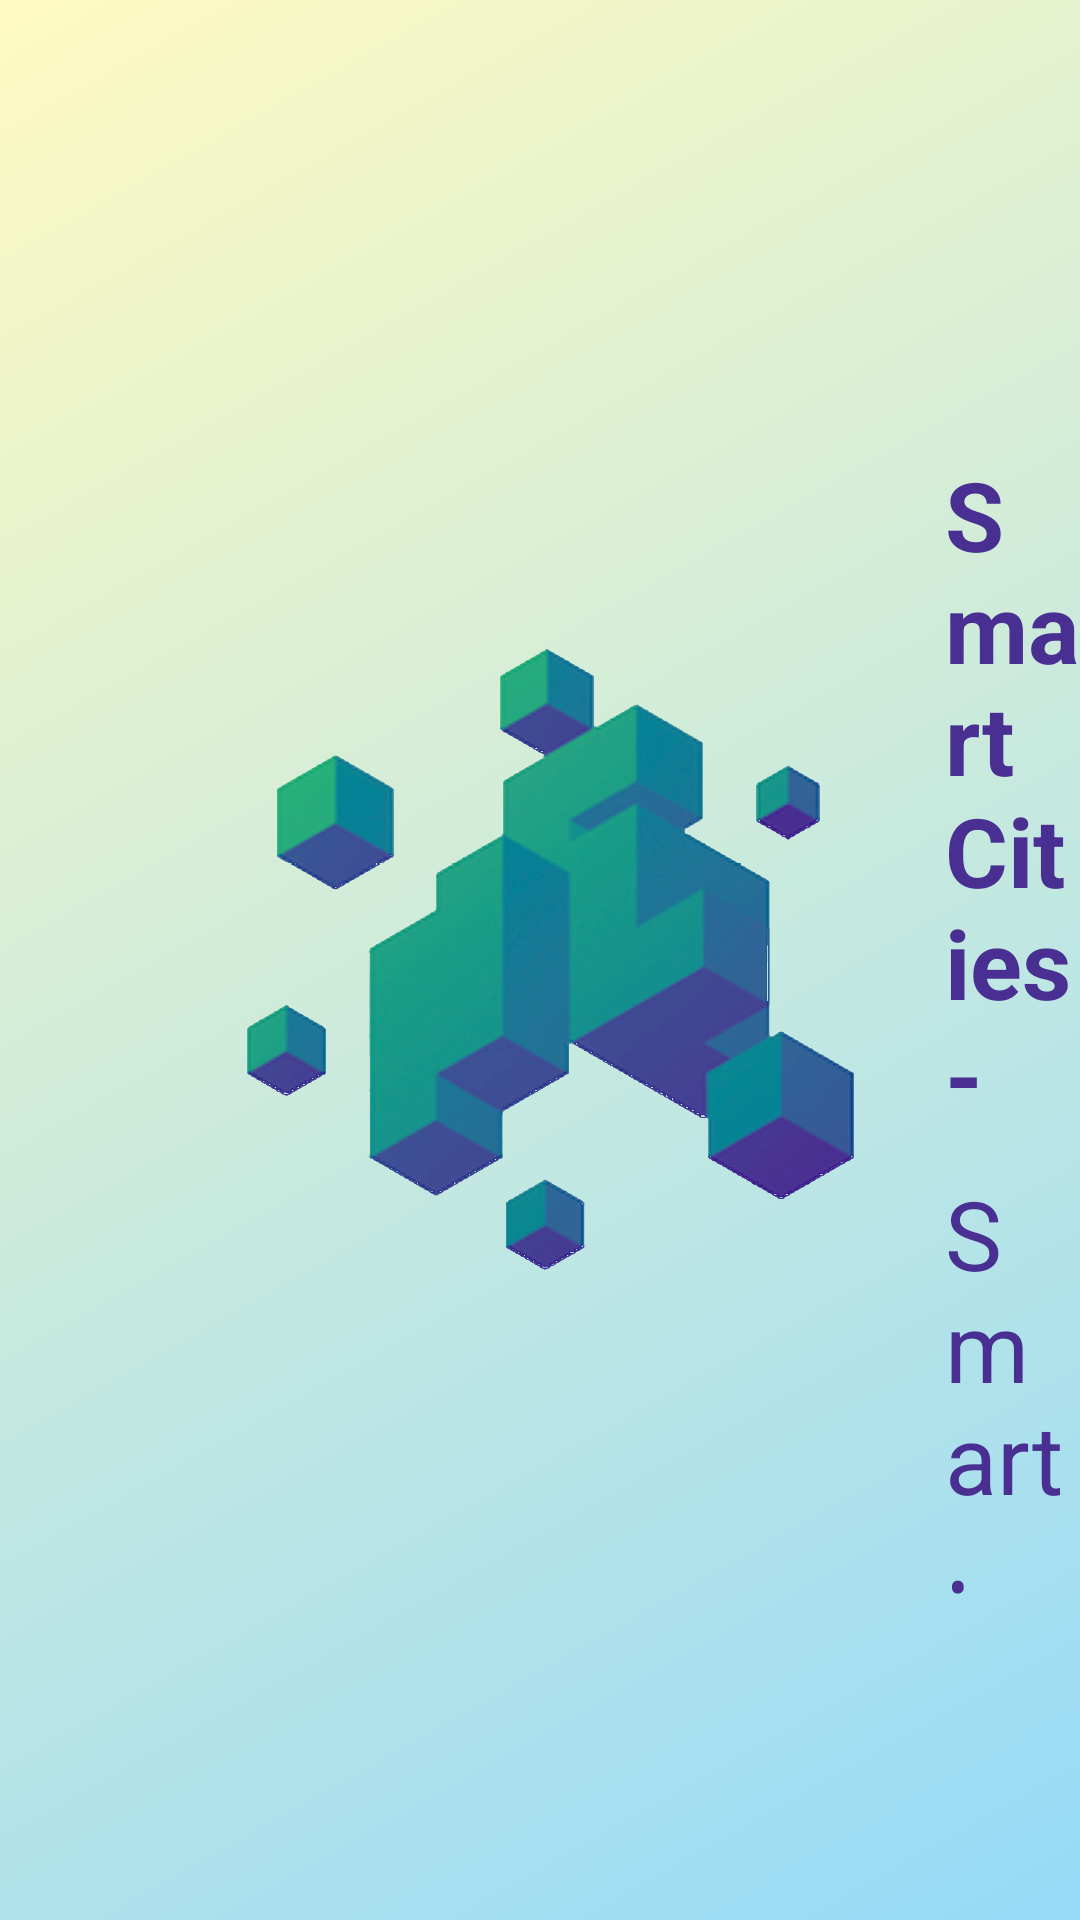

The Android layout XML behind this screen, and the referenced resources:
<!-- AndroidManifest.xml: application theme NoActionBar -->
<!-- res/layout/activity_splash.xml -->
<?xml version="1.0" encoding="utf-8"?>
<RelativeLayout
    xmlns:android="http://schemas.android.com/apk/res/android"
    xmlns:app="http://schemas.android.com/apk/res-auto"
    xmlns:tools="http://schemas.android.com/tools"
    android:id="@+id/activity_splash"
    android:layout_width="match_parent"
    android:layout_height="match_parent"
    android:background="@drawable/background_gradient"
    android:descendantFocusability="beforeDescendants"
    android:focusableInTouchMode="true">

    <ImageView
        app:srcCompat="@drawable/splashscreen_icon"
        android:id="@+id/splash_imgview"
        android:contentDescription="@string/splash_imgview"
        android:layout_width="207dp"
        android:layout_height="207dp"
        android:layout_marginStart="80dp"
        android:layout_centerVertical="true"
        android:layout_alignParentStart="true"
        android:onClick="Back"/>

    <TextView
        android:text="@string/splash_title"
        android:layout_width="wrap_content"
        android:layout_height="wrap_content"
        android:id="@+id/splash_title"
        android:textColor="@color/splash_fontcolor"
        android:textStyle="normal|bold"
        android:textSize="32sp"
        android:layout_marginTop="150dp"
        android:layout_toEndOf="@+id/splash_imgview"
        android:layout_marginStart="28dp" />

    <LinearLayout
        android:layout_width="wrap_content"
        android:layout_height="wrap_content"
        android:orientation="horizontal"
        android:layout_alignStart="@+id/splash_title"
        android:layout_below="@+id/splash_title">

        <TextView
            android:text="@string/splash_heading"
            android:layout_width="wrap_content"
            android:layout_height="wrap_content"
            android:id="@+id/splash_heading"
            android:textColor="@color/splash_fontcolor"
            android:textSize="32sp"/>

        <EditText
            android:text="@string/splash_cityname"
            android:layout_width="wrap_content"
            android:layout_height="wrap_content"
            android:id="@+id/splash_cityname"
            android:inputType="textCapWords"
            android:hint="@string/splash_citynamehint"
            android:textColor="@color/splash_fontcolor"
            android:textSize="32sp"
            android:textStyle="normal|italic"/>

    </LinearLayout>
</RelativeLayout>
<!-- resources referenced by this layout -->
<resources>
  <color name="splash_fontcolor">#492F91</color>
  <!-- drawable background_gradient (drawable) -->
  <?xml version="1.0" encoding="utf-8"?>
  <selector xmlns:android="http://schemas.android.com/apk/res/android">
      <item>
          <shape>
              <gradient
                  android:angle="315"
                  android:startColor="@color/gradient_startColor"
                  android:endColor="@color/gradient_endColor"
                  android:type="linear" />
          </shape>
      </item>
  </selector>
  <!-- drawable splashscreen_icon: png bitmap (drawable-xhdpi, 966230 bytes) -->
  <string name="splash_cityname">Hong Kong</string>
  <string name="splash_citynamehint">Where do you live?</string>
  <string name="splash_heading">Smart ∙</string>
  <string name="splash_imgview">Smart Cities App logo</string>
  <string name="splash_title">Smart Cities - </string>
  <style name="NoActionBar" parent="Theme.AppCompat.Light.NoActionBar">
          
          <item name="colorPrimary">@color/colorPrimary</item>
          <item name="colorPrimaryDark">@color/colorPrimaryDark</item>
          <item name="colorAccent">@color/colorAccent</item>
          <item name="android:windowActionBar">false</item>
          <item name="android:windowNoTitle">true</item>
      </style>
  <color name="gradient_startColor">#FFFAC1</color>
  <color name="gradient_endColor">#96DAF8</color>
  <color name="colorPrimary">#3F51B5</color>
  <color name="colorPrimaryDark">#303F9F</color>
  <color name="colorAccent">#FF4081</color>
</resources>
